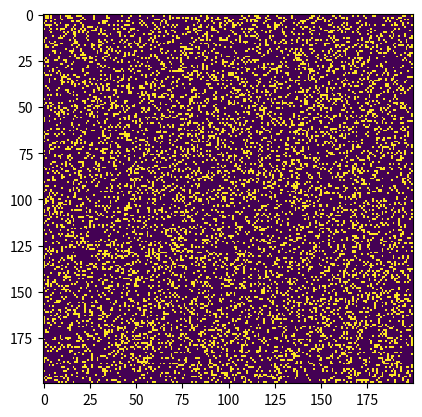

Reproduce this figure in Python.
# Python code to implement Conway's Game Of Life
import argparse
import numpy as np
import matplotlib.pyplot as plt
import matplotlib.animation as animation

# setting up the values for the grid 
ON = 255
OFF = 0
vals = [ON, OFF]


def randomGrid(N):
    """returns a grid of NxN random values"""
    return np.random.choice(vals, N * N, p=[0.2, 0.8]).reshape(N, N)


def addGlider(i, j, grid):
    """adds a glider with top left cell at (i, j)"""
    glider = np.array([[0, 0, 255],
                       [255, 0, 255],
                       [0, 255, 255]])
    grid[i:i + 3, j:j + 3] = glider


def addGosperGliderGun(i, j, grid):
    """adds a Gosper Glider Gun with top left
       cell at (i, j)"""
    gun = np.zeros(11 * 38).reshape(11, 38)

    gun[5][1] = gun[5][2] = 255
    gun[6][1] = gun[6][2] = 255

    gun[3][13] = gun[3][14] = 255
    gun[4][12] = gun[4][16] = 255
    gun[5][11] = gun[5][17] = 255
    gun[6][11] = gun[6][15] = gun[6][17] = gun[6][18] = 255
    gun[7][11] = gun[7][17] = 255
    gun[8][12] = gun[8][16] = 255
    gun[9][13] = gun[9][14] = 255

    gun[1][25] = 255
    gun[2][23] = gun[2][25] = 255
    gun[3][21] = gun[3][22] = 255
    gun[4][21] = gun[4][22] = 255
    gun[5][21] = gun[5][22] = 255
    gun[6][23] = gun[6][25] = 255
    gun[7][25] = 255

    gun[3][35] = gun[3][36] = 255
    gun[4][35] = gun[4][36] = 255

    grid[i:i + 11, j:j + 38] = gun


def update(frameNum, img, grid, N):
    # copy grid since we require 8 neighbors
    # for calculation and we go line by line  
    newGrid = grid.copy()
    for i in range(N):
        for j in range(N):

            # compute 8-neghbor sum 
            # using toroidal boundary conditions - x and y wrap around  
            # so that the simulaton takes place on a toroidal surface. 
            total = int((grid[i, (j - 1) % N] + grid[i, (j + 1) % N] +
                         grid[(i - 1) % N, j] + grid[(i + 1) % N, j] +
                         grid[(i - 1) % N, (j - 1) % N] + grid[(i - 1) % N, (j + 1) % N] +
                         grid[(i + 1) % N, (j - 1) % N] + grid[(i + 1) % N, (j + 1) % N]) / 255)

            # apply Conway's rules 
            if grid[i, j] == ON:
                if (total < 2) or (total > 3):
                    newGrid[i, j] = OFF
            else:
                if total == 3:
                    newGrid[i, j] = ON

                    # update data
    img.set_data(newGrid)
    grid[:] = newGrid[:]
    return img,


# main() function
def main():
    # Command line args are in sys.argv[1], sys.argv[2] ..
    # sys.argv[0] is the script name itself and can be ignored 
    # parse arguments 
    parser = argparse.ArgumentParser(description="Runs Conway's Game of Life simulation.")

    # add arguments 
    parser.add_argument('--grid-size', dest='N', required=False)
    parser.add_argument('--mov-file', dest='movfile', required=False)
    parser.add_argument('--interval', dest='interval', required=False)
    parser.add_argument('--glider', action='store_true', required=False)
    parser.add_argument('--gosper', action='store_true', required=False)
    args = parser.parse_args()

    # set grid size 
    N = 200
    if args.N and int(args.N) > 8:
        N = int(args.N)

        # set animation update interval
    updateInterval = 50
    if args.interval:
        updateInterval = int(args.interval)

        # declare grid
    grid = np.array([])

    # check if "glider" demo flag is specified 
    if args.glider:
        grid = np.zeros(N * N).reshape(N, N)
        addGlider(1, 1, grid)
    elif args.gosper:
        grid = np.zeros(N * N).reshape(N, N)
        addGosperGliderGun(10, 10, grid)

    else:  # populate grid with random on/off -
        # more off than on
        grid = randomGrid(N)

        # set up animation
    fig, ax = plt.subplots()
    img = ax.imshow(grid, interpolation='nearest')
    ani = animation.FuncAnimation(fig, update, fargs=(img, grid, N,),
                                  frames=10,
                                  interval=updateInterval,
                                  save_count=50)

    # # of frames?  
    # set output file 
    if args.movfile:
        ani.save(args.movfile, fps=30, extra_args=['-vcodec', 'libx264'])

    plt.show()


# call main
if __name__ == '__main__':
    main() 
